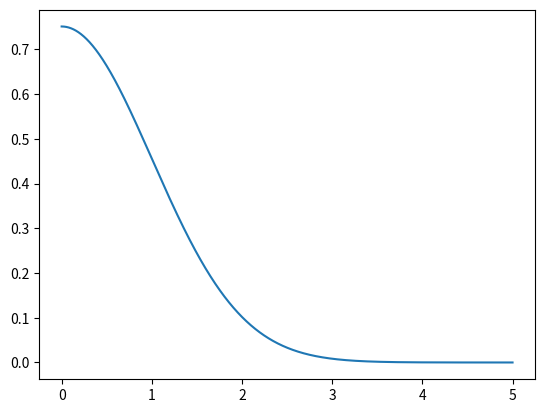

This figure's Python source:
from math import pi
from numpy import arange
from matplotlib.pyplot import plot, show

# y' = u
# u' = -y

def F(y, u, x):
    return y*(x**2-1)

a = 0
b = 5
N =5000
h = (b-a)/N

xpoints = arange(a,b,h)
ypoints = []
upoints = []

y = 0.7511255#y(a)
u = 0#y'(a)

for x in xpoints:
    ypoints.append(y)
    upoints.append(u)

    m1 = h*u
    k1 = h*F(y, u, x)  #(x, v, t)

    m2 = h*(u + 0.5*k1)
    k2 = h*F(y+0.5*m1, u+0.5*k1, x+0.5*h)

    m3 = h*(u + 0.5*k2)
    k3 = h*F(y+0.5*m2, u+0.5*k2, x+0.5*h)

    m4 = h*(u + k3)
    k4 = h*F(y+m3, u+k3, x+h)

    y += (m1 + 2*m2 + 2*m3 + m4)/6
    u += (k1 + 2*k2 + 2*k3 + k4)/6

plot(xpoints, ypoints)
show()